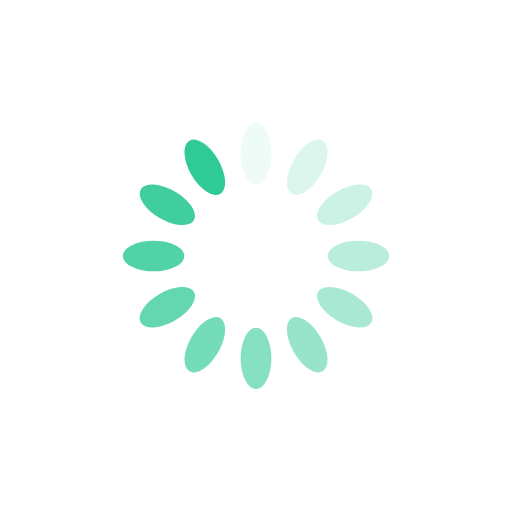
t = 0.00 s
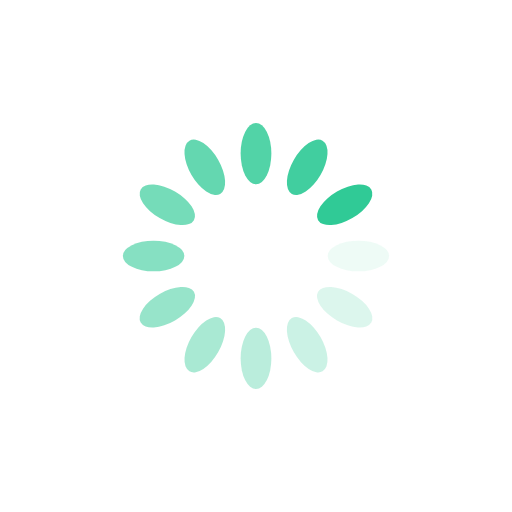
t = 0.25 s
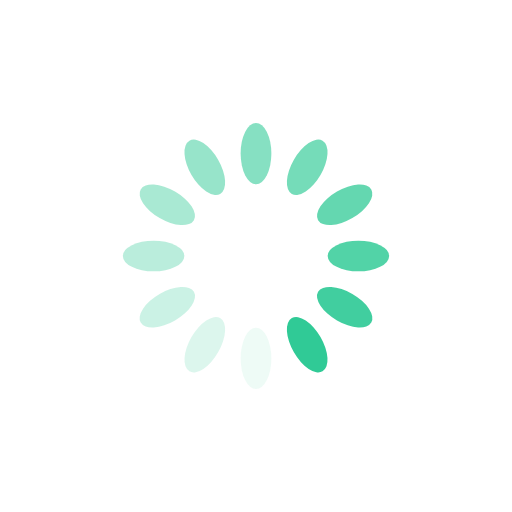
t = 0.50 s
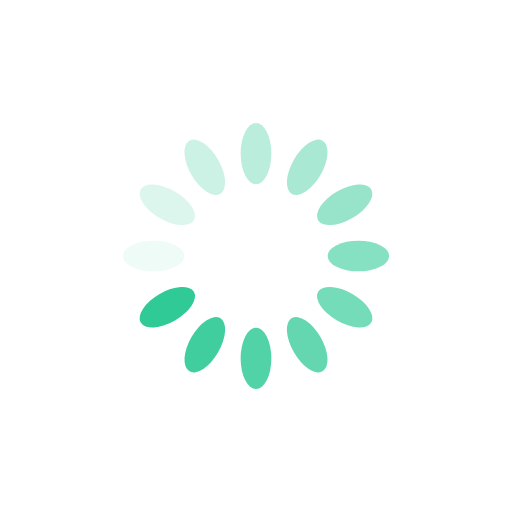
t = 0.75 s

The animated SVG that drew these frames (rendered in a browser with its animation timeline set to each time). Animation: 12 SMIL elements (animate=12); one cycle of 1.00 s, repeats indefinitely.

<?xml version="1.0" encoding="utf-8"?>
<svg xmlns="http://www.w3.org/2000/svg" xmlns:xlink="http://www.w3.org/1999/xlink" style="margin: auto; background: rgb(255, 255, 255); display: block; shape-rendering: auto;" width="200px" height="200px" viewBox="0 0 100 100" preserveAspectRatio="xMidYMid">
<g transform="rotate(0 50 50)">
  <rect x="47" y="24" rx="3" ry="6" width="6" height="12" fill="#30ca96">
    <animate attributeName="opacity" values="1;0" keyTimes="0;1" dur="1s" begin="-0.9166666666666666s" repeatCount="indefinite"></animate>
  </rect>
</g><g transform="rotate(30 50 50)">
  <rect x="47" y="24" rx="3" ry="6" width="6" height="12" fill="#30ca96">
    <animate attributeName="opacity" values="1;0" keyTimes="0;1" dur="1s" begin="-0.8333333333333334s" repeatCount="indefinite"></animate>
  </rect>
</g><g transform="rotate(60 50 50)">
  <rect x="47" y="24" rx="3" ry="6" width="6" height="12" fill="#30ca96">
    <animate attributeName="opacity" values="1;0" keyTimes="0;1" dur="1s" begin="-0.75s" repeatCount="indefinite"></animate>
  </rect>
</g><g transform="rotate(90 50 50)">
  <rect x="47" y="24" rx="3" ry="6" width="6" height="12" fill="#30ca96">
    <animate attributeName="opacity" values="1;0" keyTimes="0;1" dur="1s" begin="-0.6666666666666666s" repeatCount="indefinite"></animate>
  </rect>
</g><g transform="rotate(120 50 50)">
  <rect x="47" y="24" rx="3" ry="6" width="6" height="12" fill="#30ca96">
    <animate attributeName="opacity" values="1;0" keyTimes="0;1" dur="1s" begin="-0.5833333333333334s" repeatCount="indefinite"></animate>
  </rect>
</g><g transform="rotate(150 50 50)">
  <rect x="47" y="24" rx="3" ry="6" width="6" height="12" fill="#30ca96">
    <animate attributeName="opacity" values="1;0" keyTimes="0;1" dur="1s" begin="-0.5s" repeatCount="indefinite"></animate>
  </rect>
</g><g transform="rotate(180 50 50)">
  <rect x="47" y="24" rx="3" ry="6" width="6" height="12" fill="#30ca96">
    <animate attributeName="opacity" values="1;0" keyTimes="0;1" dur="1s" begin="-0.4166666666666667s" repeatCount="indefinite"></animate>
  </rect>
</g><g transform="rotate(210 50 50)">
  <rect x="47" y="24" rx="3" ry="6" width="6" height="12" fill="#30ca96">
    <animate attributeName="opacity" values="1;0" keyTimes="0;1" dur="1s" begin="-0.3333333333333333s" repeatCount="indefinite"></animate>
  </rect>
</g><g transform="rotate(240 50 50)">
  <rect x="47" y="24" rx="3" ry="6" width="6" height="12" fill="#30ca96">
    <animate attributeName="opacity" values="1;0" keyTimes="0;1" dur="1s" begin="-0.25s" repeatCount="indefinite"></animate>
  </rect>
</g><g transform="rotate(270 50 50)">
  <rect x="47" y="24" rx="3" ry="6" width="6" height="12" fill="#30ca96">
    <animate attributeName="opacity" values="1;0" keyTimes="0;1" dur="1s" begin="-0.16666666666666666s" repeatCount="indefinite"></animate>
  </rect>
</g><g transform="rotate(300 50 50)">
  <rect x="47" y="24" rx="3" ry="6" width="6" height="12" fill="#30ca96">
    <animate attributeName="opacity" values="1;0" keyTimes="0;1" dur="1s" begin="-0.08333333333333333s" repeatCount="indefinite"></animate>
  </rect>
</g><g transform="rotate(330 50 50)">
  <rect x="47" y="24" rx="3" ry="6" width="6" height="12" fill="#30ca96">
    <animate attributeName="opacity" values="1;0" keyTimes="0;1" dur="1s" begin="0s" repeatCount="indefinite"></animate>
  </rect>
</g>
<!-- [ldio] generated by https://loading.io/ --></svg>